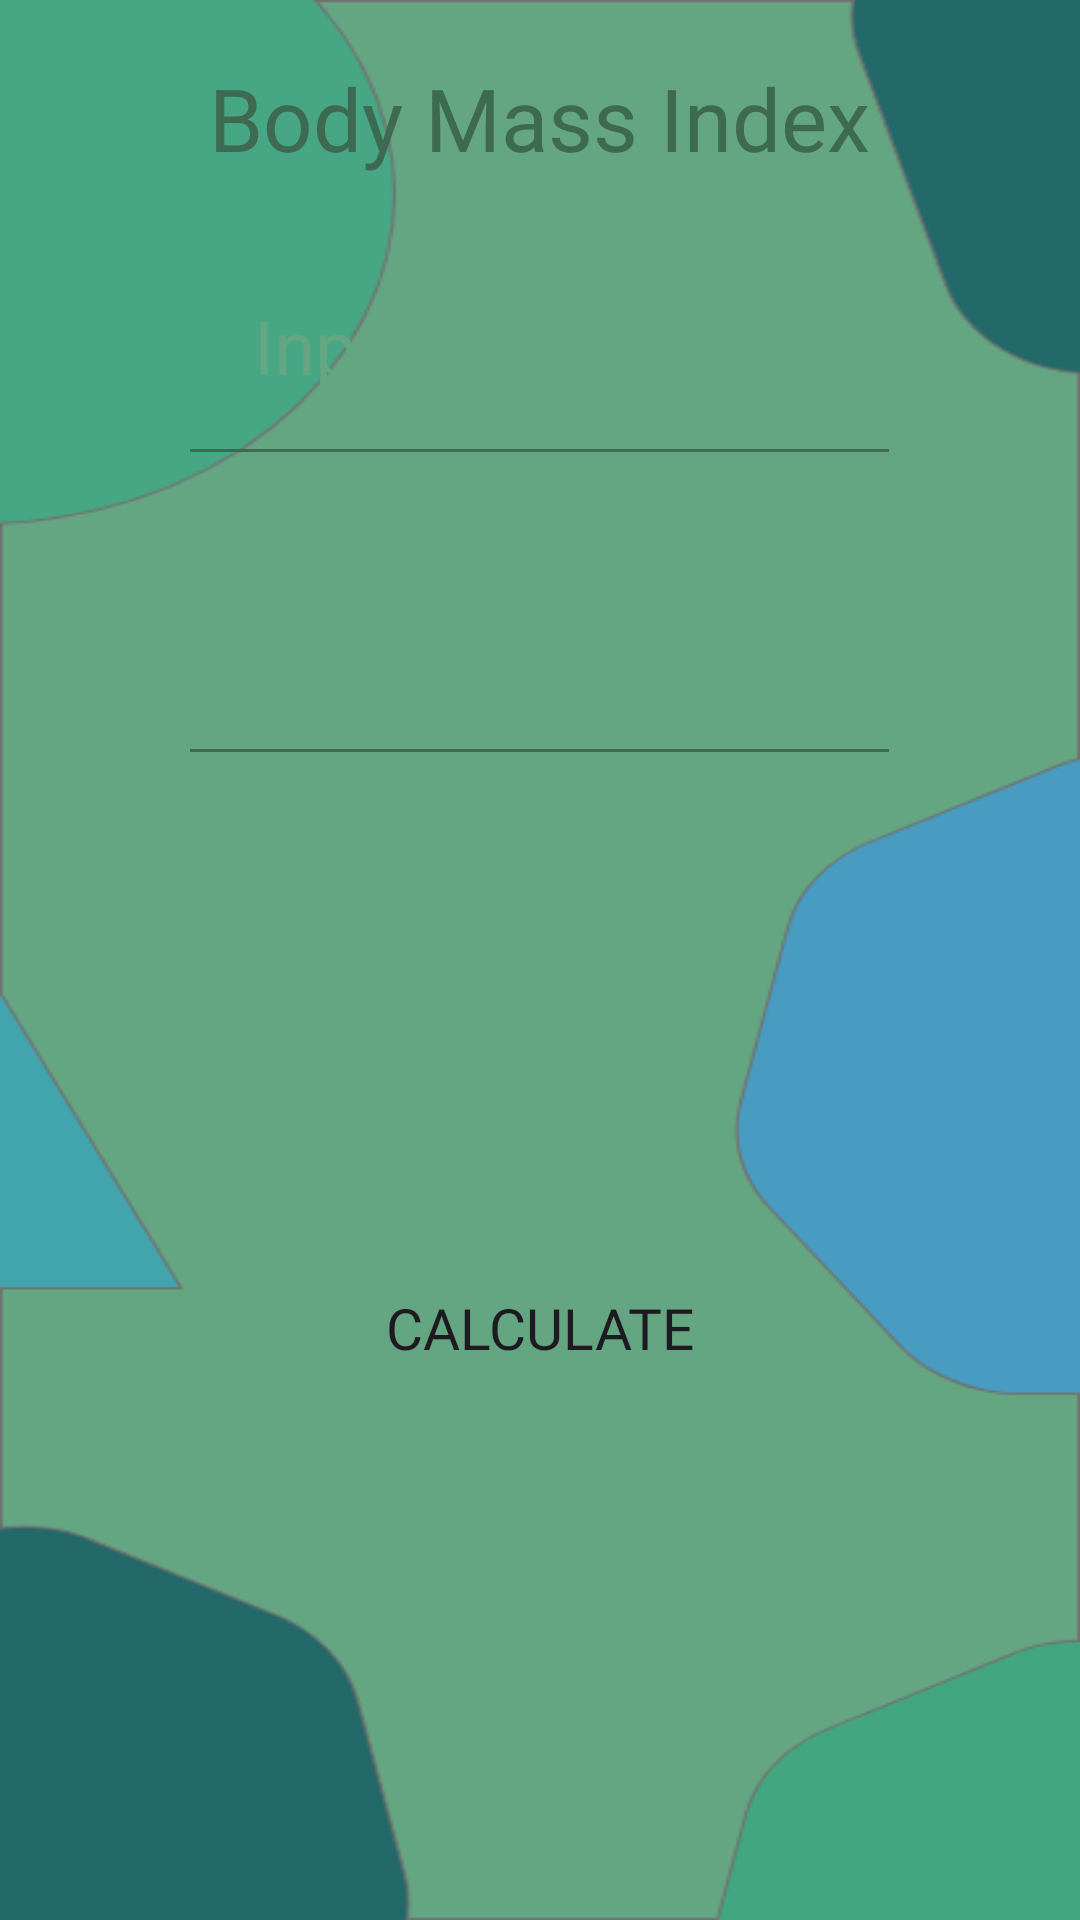

Here is an Android app screen rendered from its layout file. Give the layout XML and the strings, colors and styles it references.
<!-- AndroidManifest.xml: application theme Theme.Project_UTS -->
<!-- res/layout/activity_con_bmi.xml -->
<?xml version="1.0" encoding="utf-8"?>
<LinearLayout xmlns:android="http://schemas.android.com/apk/res/android"
    xmlns:app="http://schemas.android.com/apk/res-auto"
    xmlns:tools="http://schemas.android.com/tools"
    android:layout_width="match_parent"
    android:layout_height="match_parent"
    tools:context=".con_bmi"
    android:orientation="vertical"
    android:paddingTop="20dp"
    android:paddingLeft="15dp"
    android:paddingRight="15dp"
    android:background="@drawable/bgcal">

    <TextView
        android:layout_width="wrap_content"
        android:layout_height="wrap_content"
        android:text="Body Mass Index"
        android:layout_gravity="center"
        android:textColor="@color/Hijautua"
        android:textSize="29dp"
        android:paddingBottom="10dp"
        android:fontFamily="@font/poppins"
        />


    <LinearLayout
        android:layout_width="match_parent"
        android:layout_height="90dp"
        android:background="@drawable/bgkotak"
        android:backgroundTint="@color/Hijautua"
        android:gravity="center"
        >


        <EditText
            android:id="@+id/edtinputberat"
            android:layout_width="241dp"
            android:layout_height="match_parent"
            android:gravity="center"
            android:hint="Input Weight (kg)"
            android:inputType="numberDecimal"
            android:textColor="@color/hijaumuda"
            android:textColorHint="@color/hijaumuda"
            android:backgroundTint="@color/Hijautua"
            android:fontFamily="@font/poppins"
            android:textSize="25dp" />

    </LinearLayout>
    <Space
        android:layout_width="match_parent"
        android:layout_height="10dp"/>

    <LinearLayout
        android:layout_width="match_parent"
        android:layout_height="90dp"
        android:background="@drawable/bgkotak"
        android:backgroundTint="@color/Hijautua"
        android:gravity="center"
        >


        <EditText
            android:id="@+id/edtinputtinggi"
            android:layout_width="241dp"
            android:layout_height="match_parent"
            android:gravity="center"
            android:hint="Input Height (M)"
            android:inputType="numberDecimal"
            android:textColor="@color/hijaumuda"
            android:textColorHint="@color/hijaumuda"
            android:backgroundTint="@color/Hijautua"
            android:fontFamily="@font/poppins"
            android:textSize="25dp" />

    </LinearLayout>



    <Space
        android:layout_width="match_parent"
        android:layout_height="10dp"/>



    <Space
        android:layout_width="match_parent"
        android:layout_height="10dp"/>



    <LinearLayout
        android:layout_width="match_parent"
        android:layout_height="120dp"
        android:background="@drawable/bgkotak"
        android:backgroundTint="@color/Hijautua"
        android:gravity="center"
        >

        <TextView
            android:id="@+id/tvHasilbmi"
            android:layout_width="243dp"
            android:layout_height="120dp"
            android:text="Result"
            android:fontFamily="@font/poppins"
            android:textColor="@color/hijaumuda"
            android:textSize="25dp"
            android:layout_gravity="center"
            android:textAlignment="center"
            android:paddingTop="30dp"/>

    </LinearLayout>

    <Space
        android:layout_width="match_parent"
        android:layout_height="20dp"/>

    <Button
        android:id="@+id/buttonbmi"
        android:layout_width="200dp"
        android:layout_gravity="center"
        android:layout_height="wrap_content"
        android:background="@drawable/bgkotak"
        android:backgroundTint="@null"
        android:fontFamily="@font/poppins"
        android:text="Calculate"
        android:textSize="19dp"
        />
    <Space
        android:layout_width="wrap_content"
        android:layout_height="20dp"/>

</LinearLayout>
<!-- resources referenced by this layout -->
<resources>
  <color name="Hijautua">#3e6a51</color>
  <color name="hijaumuda">#64a682</color>
  <!-- drawable bgcal: png bitmap (drawable, 25771 bytes) -->
  <style name="Theme.Project_UTS" parent="Base.Theme.Project_UTS" />
  <style name="Base.Theme.Project_UTS" parent="Theme.Material3.DayNight.NoActionBar">
          
          <item name="colorPrimary">#3e6a51</item>
          <item name="colorSecondary">@color/ungutua</item>
  
          
      </style>
  <color name="ungutua">#61305d</color>
</resources>
